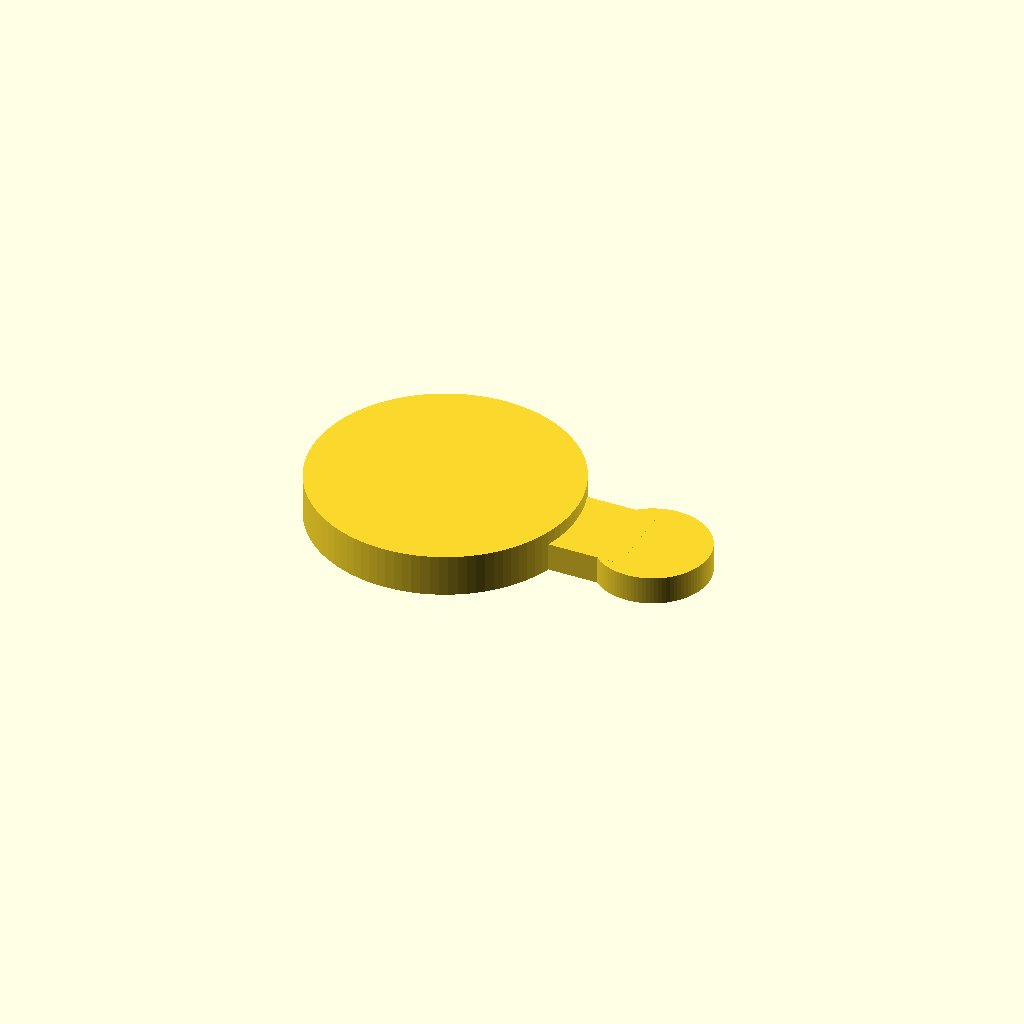
Cell 1: the model at its default parameters.
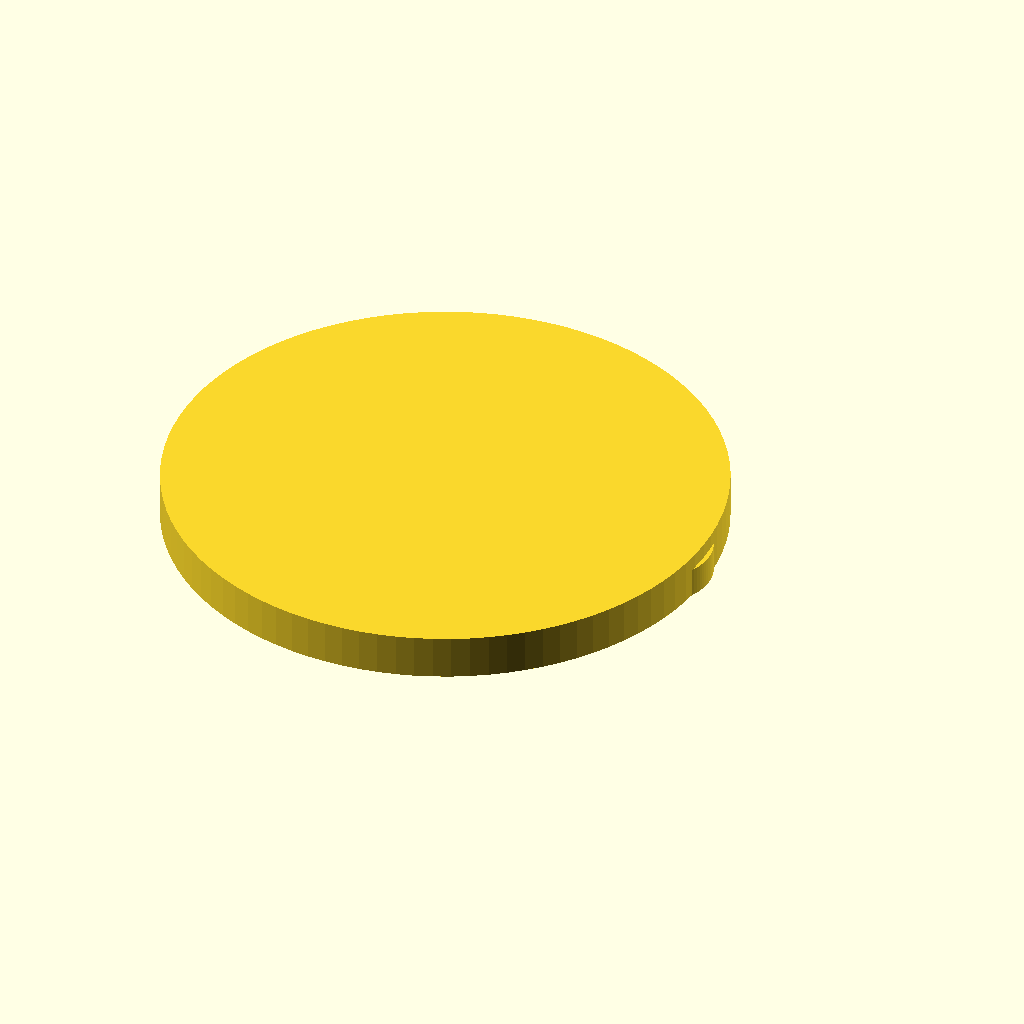
Cell 2: ring_od = 37.4 (everything else at default).
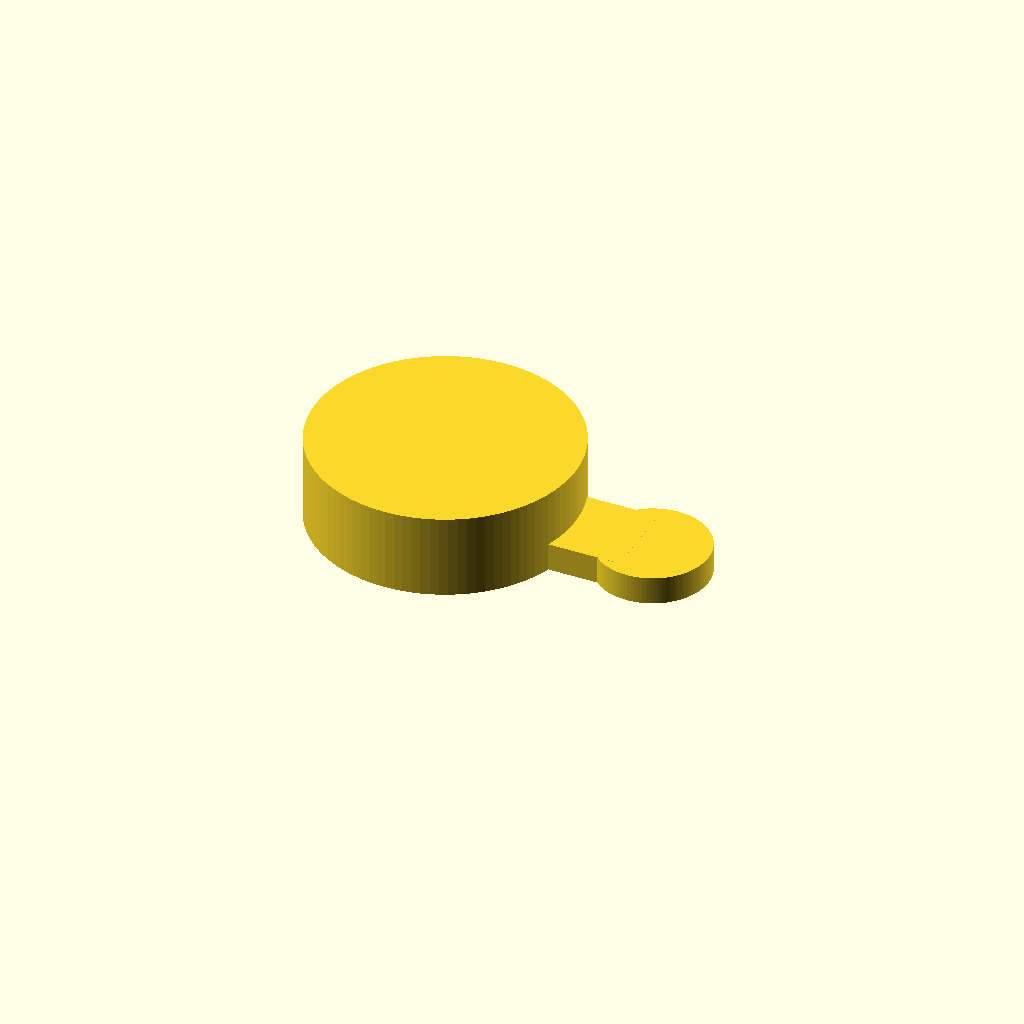
Cell 3 — ring_w set to 6, the other parameters unchanged.
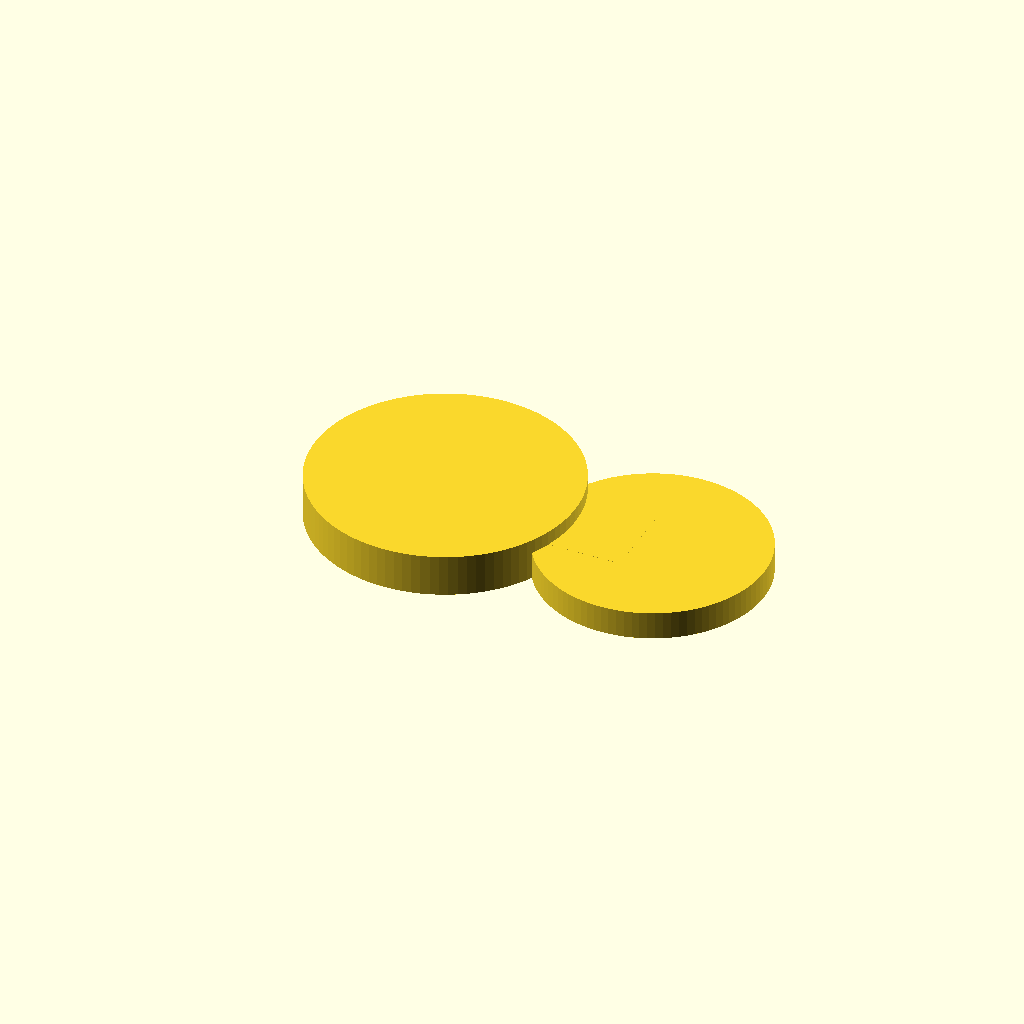
Cell 4 — tube_od set to 16, the other parameters unchanged.
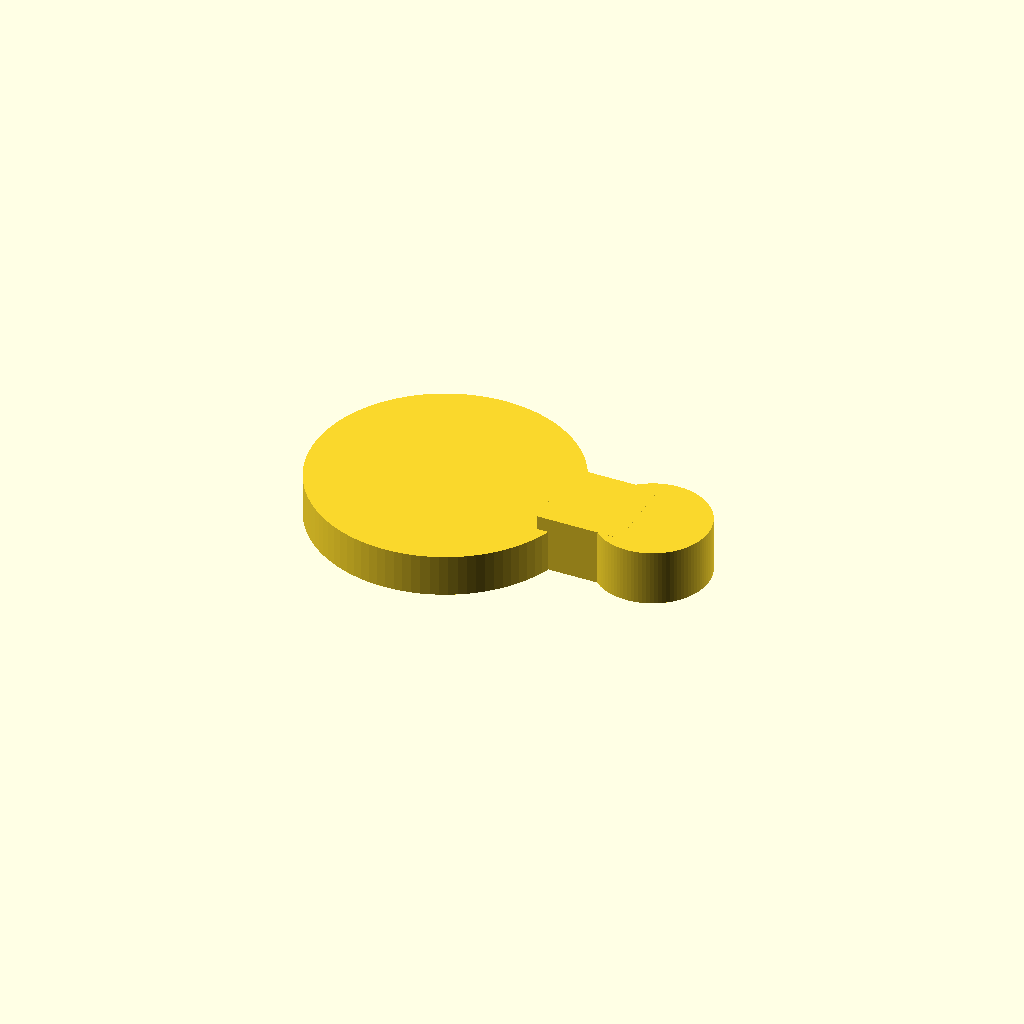
Cell 5 — tube_w set to 4, the other parameters unchanged.
One fixed orthographic camera (rotation 55°, 0°, 25°; colour scheme Cornfield) for every cell.
OpenSCAD source file bench/results/gpu-v9-g5/code/scadcoder-v9/rod_tubing_clip_s0_a2.scad:
// Snap-on tubing clip for a 12.7 mm lab stand rod
// Print orientation: flat on the bed, extruded along +Z

// ---------------- Parameters ----------------
ring_od      = 18.7;   // rod ring outer diameter (12.7 mm ID + 2*wall)
ring_w       = 3;      // rod ring wall thickness
ring_open    = 10;     // width of the -X side opening on the rod ring

tube_od      = 8;      // tubing ring outer diameter (6 mm ID + 2*wall)
tube_w       = 2;      // tubing ring wall thickness
tube_x       = 15;     // centre X of the tubing ring
tube_open    = 4.5;    // width of the +X side opening on the tubing ring

bridge_w     = 6;      // bridge width along Y (X from 8 to 12)
eps          = 0.5;    // cutter overshoot past faces

$fn = 96;

// ---------------- Model ----------------
difference() {
    union() {
        // Rod ring
        translate([0, 0, 0])
            cylinder(h = ring_w, d = ring_od);
        // Tubing ring
        translate([tube_x, 0, 0])
            cylinder(h = tube_w, d = tube_od);
        // Solid bridge between the two rings
        translate([8, -bridge_w / 2, 0])
            cube([bridge_w, bridge_w, tube_w + 0.01]);
    }

    // Opening in the rod ring (x < 0, -5 < y < 5)
    translate([-ring_open / 2 - eps, -5, -eps])
        cube([ring_open / 2 + eps, 10, eps]);

    // Opening in the tubing ring (x > 15, -2.25 < y < 2.25)
    translate([tube_x + tube_open / 2 - eps, -2.25, -eps])
        cube([tube_open / 2 + eps, 4.5, eps]);
}
Parameter table extracted from the source (name, type, default, range or options):
ring_od: number, default 18.7
ring_w: number, default 3
ring_open: number, default 10
tube_od: number, default 8
tube_w: number, default 2
tube_x: number, default 15
tube_open: number, default 4.5
bridge_w: number, default 6
eps: number, default 0.5
